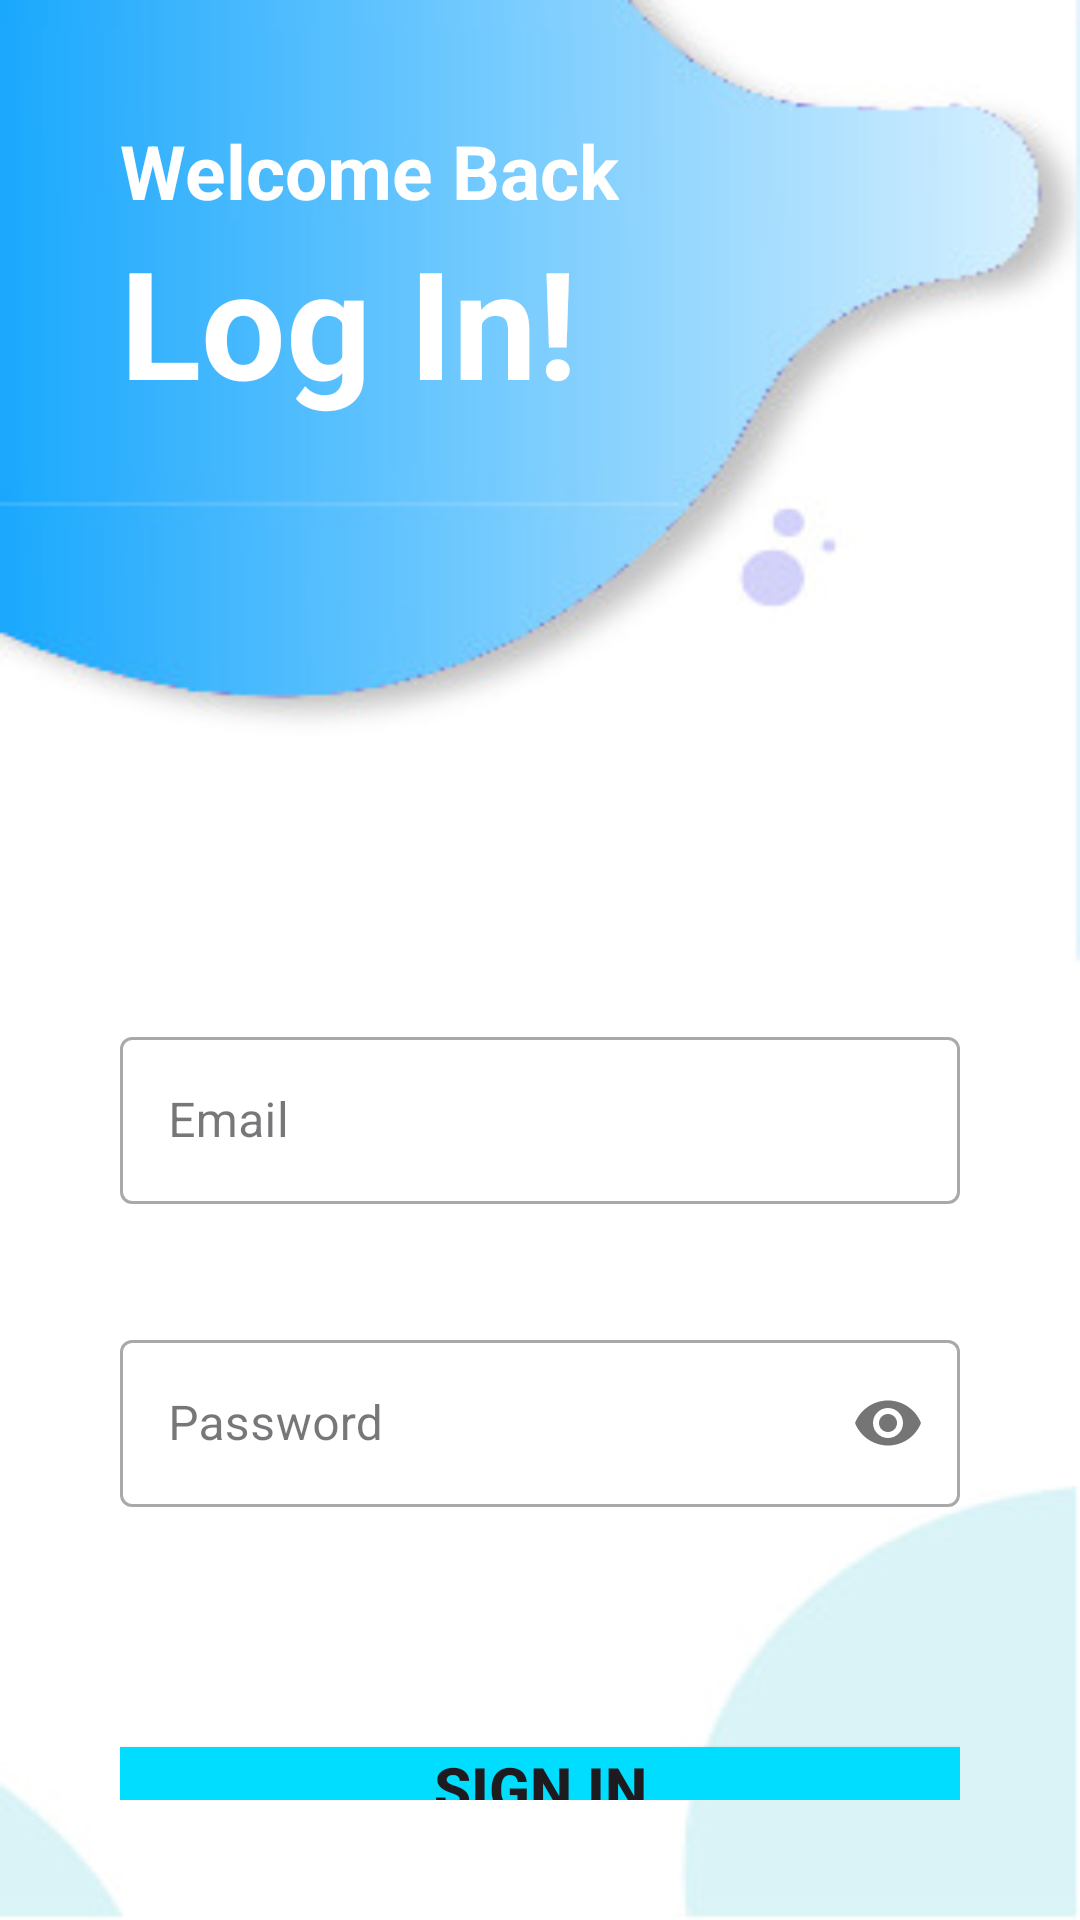

Produce the Android XML layout that renders to this screen, including the resource entries it uses.
<!-- AndroidManifest.xml: application theme Theme.LoginRegister -->
<!-- res/layout/activity_login_busi.xml -->
<?xml version="1.0" encoding="utf-8"?>
<LinearLayout xmlns:android="http://schemas.android.com/apk/res/android"
    xmlns:app="http://schemas.android.com/apk/res-auto"
    xmlns:tools="http://schemas.android.com/tools"
    android:layout_width="match_parent"
    android:layout_height="match_parent"
    tools:context=".LoginUser"
    android:background="@drawable/screen"
    android:padding="40dp"
    android:orientation="vertical">

    <TextView
        android:layout_width="wrap_content"
        android:layout_height="wrap_content"
        android:textStyle="bold"
        android:textSize="25dp"
        android:textColor="@android:color/white"
        android:text="Welcome Back"/>

    <TextView
        android:layout_width="wrap_content"
        android:layout_height="wrap_content"
        android:text="Log In!"
        android:textColor="@android:color/white"
        android:textSize="50dp"
        android:textStyle="bold"/>

    <com.google.android.material.textfield.TextInputLayout
        android:layout_width="match_parent"
        android:layout_height="wrap_content"
        android:layout_marginTop="200dp"
        style="@style/Widget.MaterialComponents.TextInputLayout.OutlinedBox">

        <com.google.android.material.textfield.TextInputEditText
            android:id="@+id/email"
            android:layout_width="match_parent"
            android:layout_height="wrap_content"
            android:hint="Email"
            android:inputType="textEmailAddress"/>
    </com.google.android.material.textfield.TextInputLayout>

    <com.google.android.material.textfield.TextInputLayout
        android:layout_width="match_parent"
        android:layout_height="wrap_content"
        android:layout_marginTop="40dp"
        app:passwordToggleEnabled="true"
        style="@style/Widget.MaterialComponents.TextInputLayout.OutlinedBox">

        <com.google.android.material.textfield.TextInputEditText
            android:id="@+id/password"
            android:layout_width="match_parent"
            android:layout_height="wrap_content"
            android:hint="Password"
            android:inputType="textPassword"/>
    </com.google.android.material.textfield.TextInputLayout>

    <Button
        android:id="@+id/sign_in"
        android:layout_width="match_parent"
        android:layout_height="wrap_content"
        android:textStyle="bold"
        android:textSize="20dp"
        android:text="Sign in"
        android:background="@android:color/holo_blue_bright"
        android:layout_marginTop="80dp"/>

    <LinearLayout
        android:layout_width="match_parent"
        android:layout_height="wrap_content"
        android:orientation="horizontal"
        android:layout_marginTop="20dp"
        android:gravity="center">

        <TextView
            android:layout_width="wrap_content"
            android:layout_height="match_parent"
            android:text="Dont Have an account?"
            android:textSize="15dp"
            android:textStyle="bold"/>

        <TextView
            android:id="@+id/sign_up"
            android:layout_width="wrap_content"
            android:layout_height="match_parent"
            android:textColor="@color/blue"
            android:layout_marginLeft="10dp"
            android:text="Sign Up"
            android:textStyle="bold"
            android:textSize="15dp"/>

    </LinearLayout>
</LinearLayout>
<!-- resources referenced by this layout -->
<resources>
  <!-- drawable screen: jpg bitmap (drawable, 12095 bytes) -->
  <style name="Theme.LoginRegister" parent="Base.Theme.LoginRegister" />
  <style name="Base.Theme.LoginRegister" parent="Theme.Material3.DayNight.NoActionBar" />
</resources>
